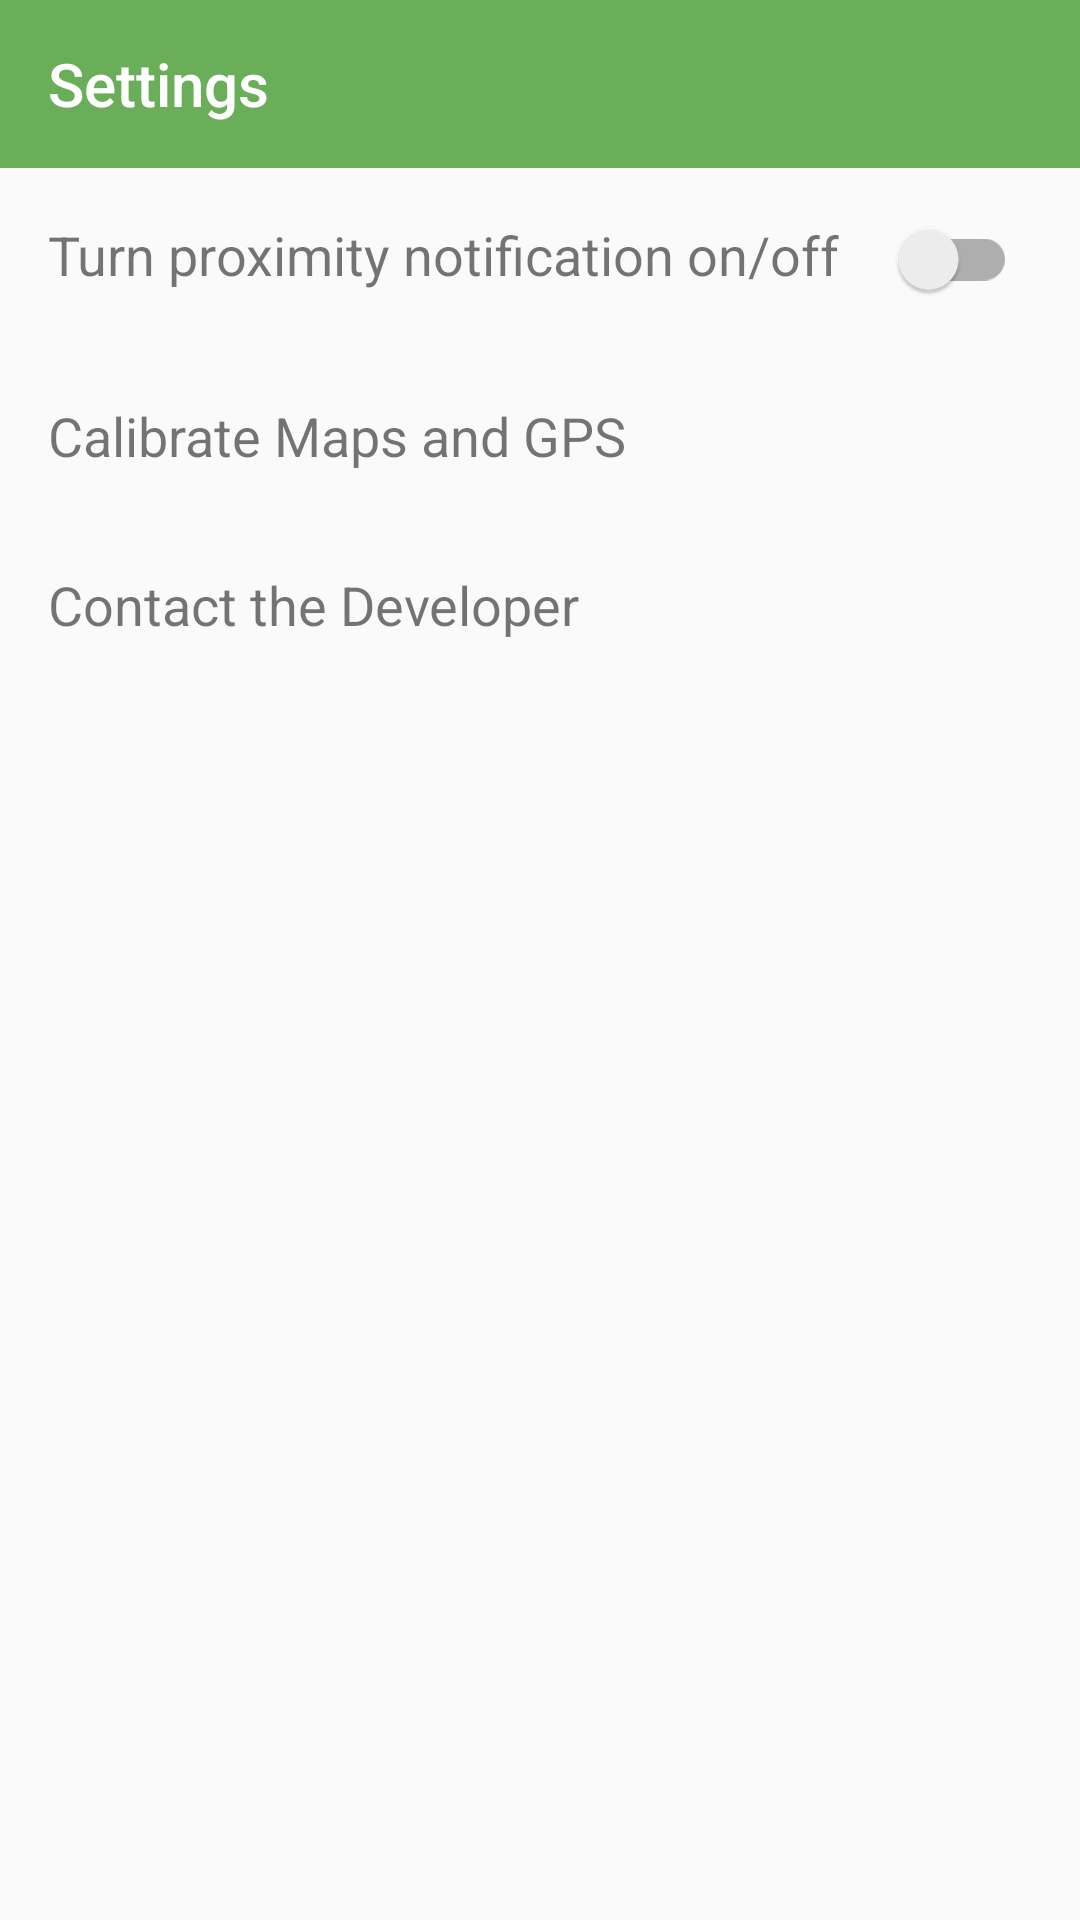

The Android layout XML behind this screen, and the referenced resources:
<!-- AndroidManifest.xml: application theme AppTheme -->
<!-- res/layout/activity_settings.xml -->
<?xml version="1.0" encoding="utf-8"?>
<LinearLayout xmlns:android="http://schemas.android.com/apk/res/android"
    xmlns:app="http://schemas.android.com/apk/res-auto"
    xmlns:tools="http://schemas.android.com/tools"
    android:layout_width="match_parent"
    android:layout_height="match_parent"
    tools:context="com.yucaipa.shop.activities.SettingsActivity"
    android:orientation="vertical">

    <android.support.v7.widget.Toolbar
        android:id="@+id/settings_toolbar"
        android:layout_width="match_parent"
        android:layout_height="wrap_content"
        android:background="@color/primary"
        android:minHeight="?attr/actionBarSize"
        android:theme="?attr/actionBarTheme"
        app:title="Settings"
        app:titleTextColor="#fff" />

    <LinearLayout
        android:layout_width="match_parent"
        android:layout_height="wrap_content"
        android:orientation="horizontal"
        android:padding="16dp">

        <TextView
            android:id="@+id/tv_turn_off_proximity_alerts"
            android:layout_width="match_parent"
            android:layout_height="wrap_content"
            android:layout_weight="1"
            android:text="Turn proximity notification on/off"
            android:textSize="@dimen/setting_text_font_size" />

        <android.support.v7.widget.SwitchCompat
            android:id="@+id/mSwitch"
            android:layout_width="wrap_content"
            android:layout_height="wrap_content"
            android:padding="@dimen/switch_padding"
            android:textOff="Off"
            android:textOn="On" />

    </LinearLayout>

    <TextView
        android:id="@+id/tv_calibrate"
        android:layout_width="match_parent"
        android:layout_height="wrap_content"
        android:padding="16dp"
        android:text="Calibrate Maps and GPS"
        android:textSize="@dimen/setting_text_font_size" />

    <TextView
        android:id="@+id/tv_send_feedback"
        android:layout_width="match_parent"
        android:layout_height="wrap_content"
        android:padding="16dp"
        android:text="Contact the Developer"
        android:textSize="@dimen/setting_text_font_size" />

</LinearLayout>
<!-- resources referenced by this layout -->
<resources>
  <color name="primary">#6aae59</color>
  <dimen name="setting_text_font_size">18sp</dimen>
  <dimen name="switch_padding">5dp</dimen>
  <style name="AppTheme" parent="Theme.AppCompat.Light.DarkActionBar">
          
          <item name="colorPrimary">@color/primary</item>
          <item name="colorPrimaryDark">@color/primary_dark</item>
          <item name="colorAccent">@color/primary_dark</item>
          <item name="windowActionBar">false</item>
          <item name="windowNoTitle">true</item>
      </style>
  <color name="primary_dark">#388E3C</color>
</resources>
